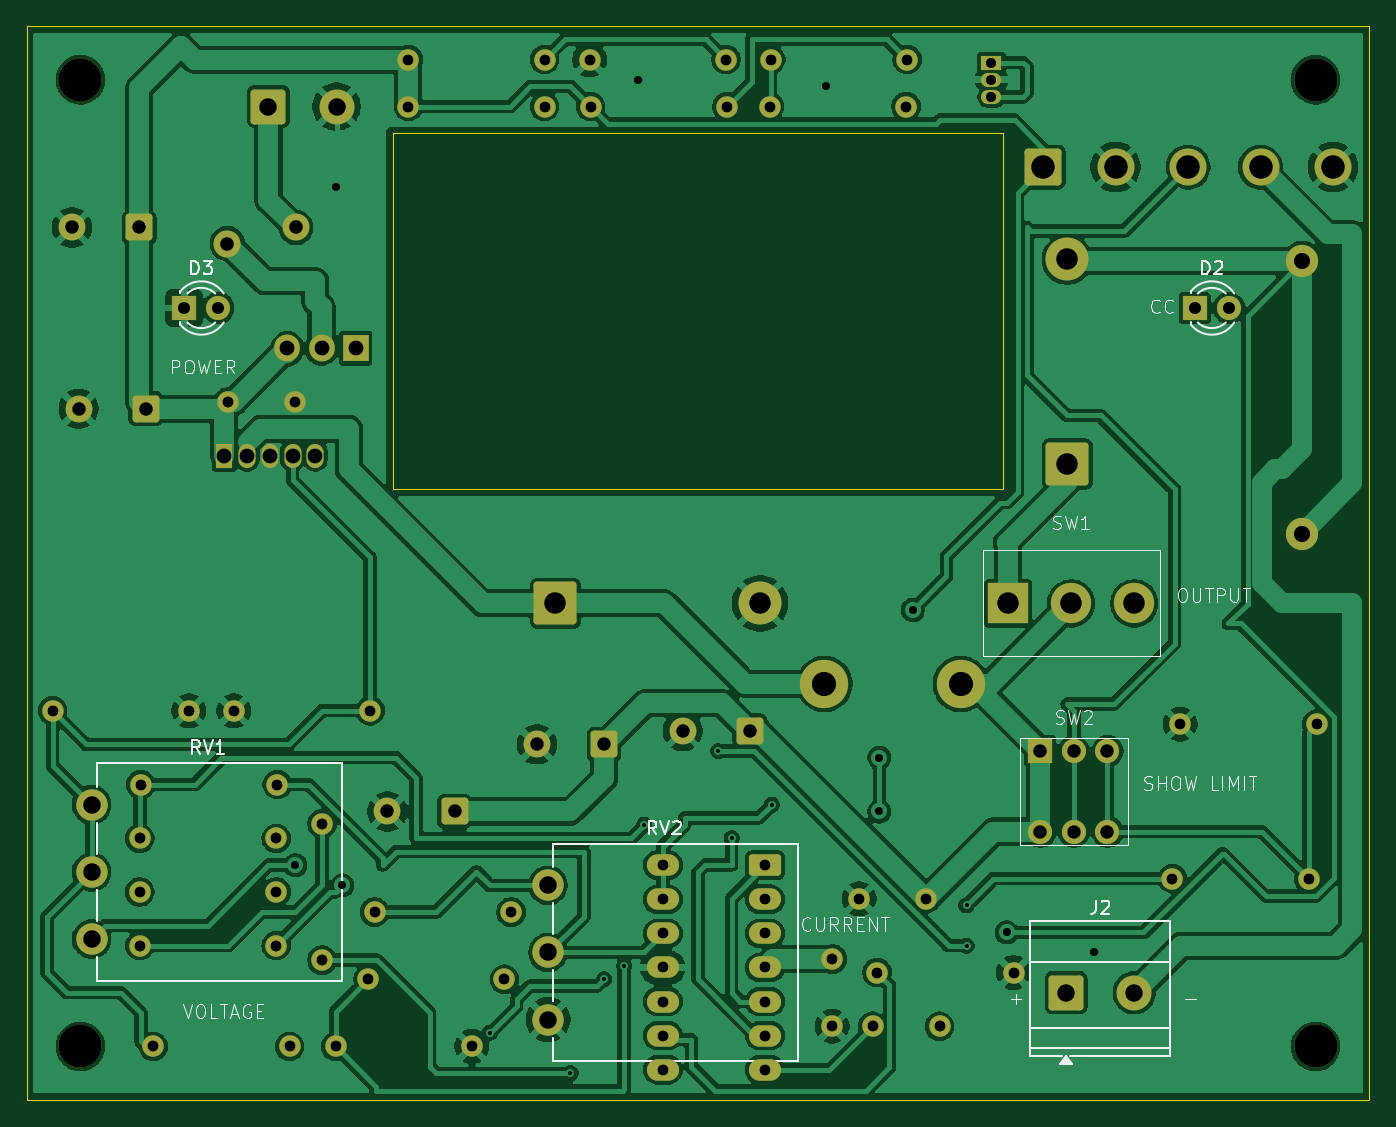
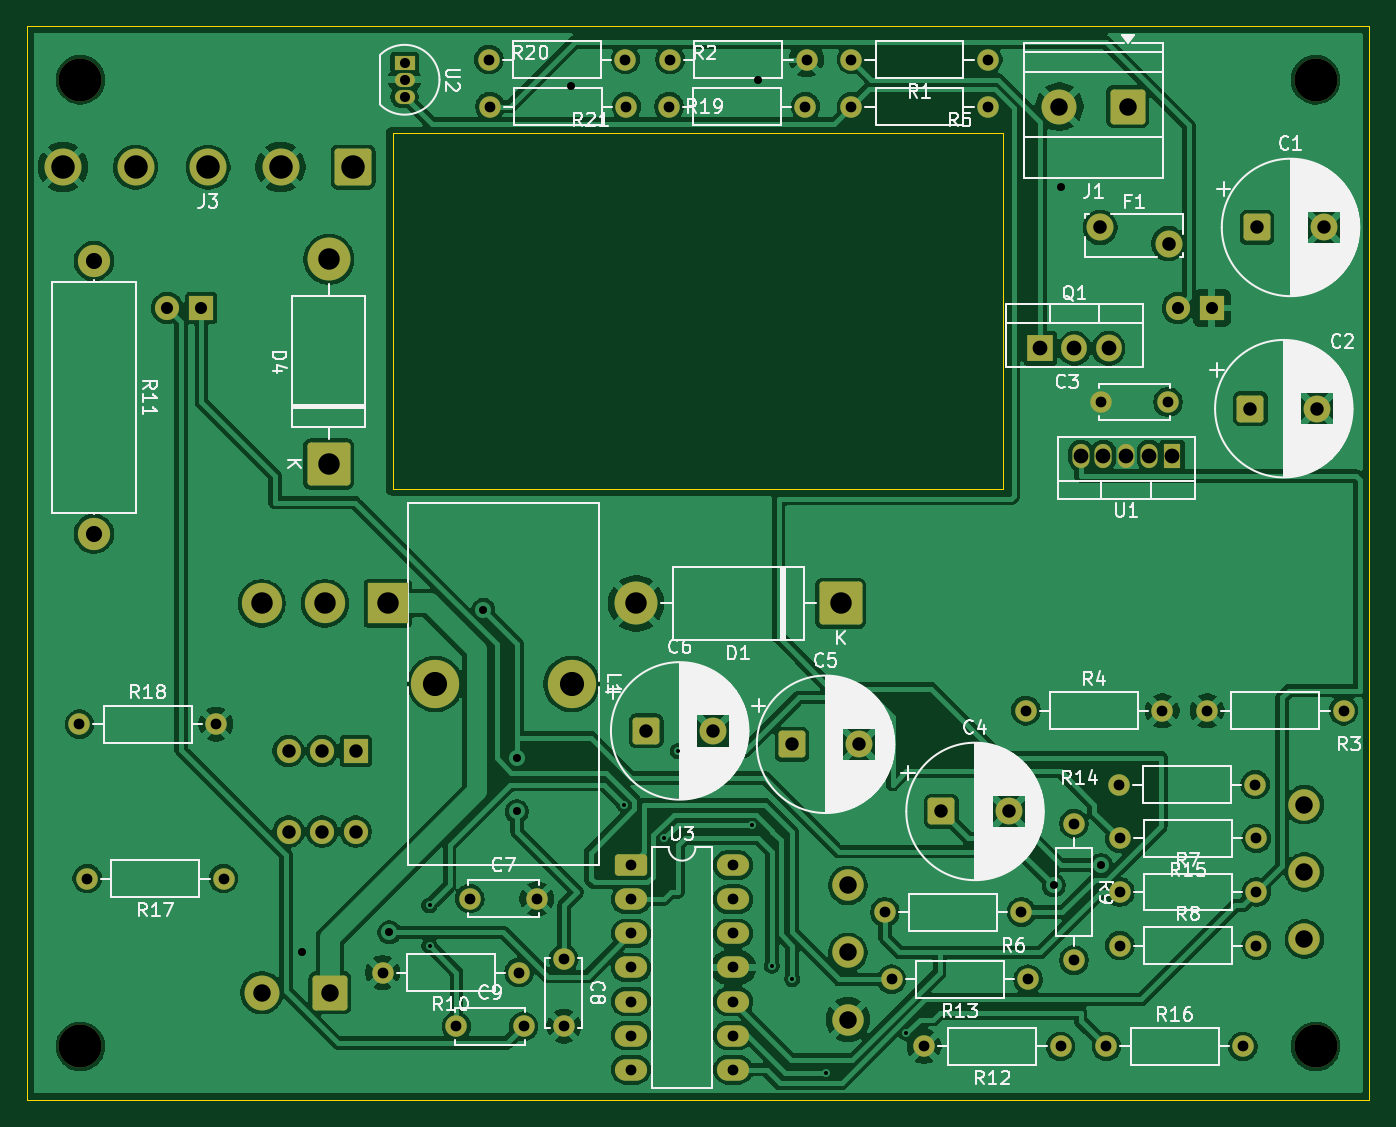
Circuit board: 9 layer files. Board 100.0 x 80.0 mm.
- bottom_copper: lab-power-supply-B_Cu.gbl (213410 bytes)
- bottom_mask: lab-power-supply-B_Mask.gbs (6316 bytes)
- bottom_silk: lab-power-supply-B_Silkscreen.gbo (110971 bytes)
- outline: lab-power-supply-Edge_Cuts.gm1 (733 bytes)
- top_copper: lab-power-supply-F_Cu.gtl (225656 bytes)
- top_mask: lab-power-supply-F_Mask.gts (6316 bytes)
- top_silk: lab-power-supply-F_Silkscreen.gto (30167 bytes)
- drill: lab-power-supply-NPTH.drl (378 bytes)
- drill: lab-power-supply-PTH.drl (2835 bytes)

=== bottom_copper: lab-power-supply-B_Cu.gbl (213410 bytes, source omitted) ===
=== bottom_mask: lab-power-supply-B_Mask.gbs (6316 bytes, source omitted) ===
=== bottom_silk: lab-power-supply-B_Silkscreen.gbo (110971 bytes, source omitted) ===
=== outline: lab-power-supply-Edge_Cuts.gm1 ===
%TF.GenerationSoftware,KiCad,Pcbnew,10.0.8*%
%TF.CreationDate,2026-11-07T00:53:27+01:00*%
%TF.ProjectId,lab-power-supply,6c61622d-706f-4776-9572-2d737570706c,rev?*%
%TF.SameCoordinates,Original*%
%TF.FileFunction,Profile,NP*%
%FSLAX46Y46*%
G04 Gerber Fmt 4.6, Leading zero omitted, Abs format (unit mm)*
G04 Created by KiCad (PCBNEW 10.0.8) date 2026-11-07 00:53:27*
%MOMM*%
%LPD*%
G01*
G04 APERTURE LIST*
%TA.AperFunction,Profile*%
%ADD10C,0.050000*%
%TD*%
G04 APERTURE END LIST*
D10*
X12000000Y-12000000D02*
X112000000Y-12000000D01*
X112000000Y-92000000D01*
X12000000Y-92000000D01*
X12000000Y-12000000D01*
X39250000Y-20000000D02*
X84750000Y-20000000D01*
X84750000Y-46500000D01*
X39250000Y-46500000D01*
X39250000Y-20000000D01*
M02*

=== top_copper: lab-power-supply-F_Cu.gtl (225656 bytes, source omitted) ===
=== top_mask: lab-power-supply-F_Mask.gts (6316 bytes, source omitted) ===
=== top_silk: lab-power-supply-F_Silkscreen.gto (30167 bytes, source omitted) ===
=== drill: lab-power-supply-NPTH.drl ===
M48
; DRILL file KiCad 10.0.8 date 2026-11-07T00:53:43
; FORMAT={-:-/ absolute / metric / decimal}
; #@! TF.CreationDate,2026-11-07T00:53:43+01:00
; #@! TF.GenerationSoftware,Kicad,Pcbnew,10.0.8
; #@! TF.FileFunction,NonPlated,1,2,NPTH
FMAT,2
METRIC
; #@! TA.AperFunction,NonPlated,NPTH,ComponentDrill
T1C3.200
%
G90
G05
T1
X16.0Y-16.0
X16.0Y-88.0
X108.0Y-16.0
X108.0Y-88.0
M30

=== drill: lab-power-supply-PTH.drl ===
M48
; DRILL file KiCad 10.0.8 date 2026-11-07T00:53:43
; FORMAT={-:-/ absolute / metric / decimal}
; #@! TF.CreationDate,2026-11-07T00:53:43+01:00
; #@! TF.GenerationSoftware,Kicad,Pcbnew,10.0.8
; #@! TF.FileFunction,Plated,1,2,PTH
FMAT,2
METRIC
; #@! TA.AperFunction,Plated,PTH,ViaDrill
T1C0.300
; #@! TA.AperFunction,Plated,PTH,ViaDrill
T2C0.600
; #@! TA.AperFunction,Plated,PTH,ComponentDrill
T3C0.750
; #@! TA.AperFunction,Plated,PTH,ComponentDrill
T4C0.800
; #@! TA.AperFunction,Plated,PTH,ComponentDrill
T5C0.900
; #@! TA.AperFunction,Plated,PTH,ComponentDrill
T6C1.000
; #@! TA.AperFunction,Plated,PTH,ComponentDrill
T7C1.010
; #@! TA.AperFunction,Plated,PTH,ComponentDrill
T8C1.100
; #@! TA.AperFunction,Plated,PTH,ComponentDrill
T9C1.200
; #@! TA.AperFunction,Plated,PTH,ComponentDrill
T10C1.300
; #@! TA.AperFunction,Plated,PTH,ComponentDrill
T11C1.600
; #@! TA.AperFunction,Plated,PTH,ComponentDrill
T12C1.750
; #@! TA.AperFunction,Plated,PTH,ComponentDrill
T13C1.800
%
G90
G05
T1
X46.5Y-87.0
X52.5Y-90.0
X55.0Y-83.0
X56.5Y-82.0
X58.0Y-71.5
X63.5Y-66.0
X64.5Y-72.5
X67.5Y-70.0
X82.0Y-77.5
X82.0Y-80.5
T2
X32.0Y-74.5
X35.0Y-24.0
X35.5Y-76.0
X57.5Y-16.0
X71.5Y-16.5
X75.5Y-66.5
X75.5Y-70.5
X78.0Y-55.5
X85.0Y-79.5
X91.5Y-81.0
T3
X83.86Y-14.73
X83.86Y-16.0
X83.86Y-17.27
T4
X13.92Y-63.0
X20.42Y-72.5
X20.42Y-76.5
X20.42Y-80.5
X20.5Y-68.5
X21.42Y-88.0
X24.08Y-63.0
X27.0Y-40.0
X27.42Y-63.0
X30.58Y-72.5
X30.58Y-76.5
X30.58Y-80.5
X30.66Y-68.5
X31.58Y-88.0
X32.0Y-40.0
X34.0Y-71.42
X34.0Y-81.58
X35.0Y-88.0
X37.42Y-83.0
X37.58Y-63.0
X37.92Y-78.0
X40.42Y-14.5
X40.42Y-18.0
X45.16Y-88.0
X47.58Y-83.0
X48.08Y-78.0
X50.58Y-14.5
X50.58Y-18.0
X53.92Y-14.5
X54.0Y-18.0
X59.38Y-74.5
X59.38Y-77.04
X59.38Y-79.58
X59.38Y-82.12
X59.38Y-84.66
X59.38Y-87.2
X59.38Y-89.74
X64.08Y-14.5
X64.16Y-18.0
X67.0Y-74.5
X67.0Y-77.04
X67.0Y-79.58
X67.0Y-82.12
X67.0Y-84.66
X67.0Y-87.2
X67.0Y-89.74
X67.34Y-18.0
X67.42Y-14.5
X72.0Y-81.5
X72.0Y-86.5
X74.0Y-77.0
X75.0Y-86.5
X75.34Y-82.5
X77.5Y-18.0
X77.58Y-14.5
X79.0Y-77.0
X80.0Y-86.5
X85.5Y-82.5
X97.34Y-75.5
X97.92Y-64.0
X107.5Y-75.5
X108.08Y-64.0
T5
X23.73Y-33.0
X26.27Y-33.0
X99.0Y-33.0
X101.54Y-33.0
T6
X15.368Y-27.0
X15.868Y-40.5
X20.368Y-27.0
X20.868Y-40.5
X38.868Y-70.5
X43.868Y-70.5
X50.0Y-65.5
X55.0Y-65.5
X60.868Y-64.5
X65.868Y-64.5
X87.5Y-66.0
X87.5Y-72.0
X90.0Y-66.0
X90.0Y-72.0
X92.5Y-66.0
X92.5Y-72.0
T7
X26.95Y-28.2
X32.05Y-27.0
T8
X26.7Y-44.0
X28.4Y-44.0
X30.1Y-44.0
X31.42Y-36.0
X31.8Y-44.0
X33.5Y-44.0
X33.96Y-36.0
X36.5Y-36.0
T9
X107.0Y-29.5
X107.0Y-49.82
T10
X16.835Y-70.0
X16.835Y-75.0
X16.835Y-80.0
X30.0Y-18.0
X35.08Y-18.0
X50.835Y-76.0
X50.835Y-81.0
X50.835Y-86.0
X89.42Y-84.0
X94.5Y-84.0
T11
X51.38Y-55.0
X66.62Y-55.0
X85.1Y-55.0
X89.5Y-29.38
X89.5Y-44.62
X89.8Y-55.0
X94.5Y-55.0
T12
X87.7Y-22.5
X93.1Y-22.5
X98.5Y-22.5
X103.9Y-22.5
X109.3Y-22.5
T13
X71.42Y-61.0
X81.58Y-61.0
M30
